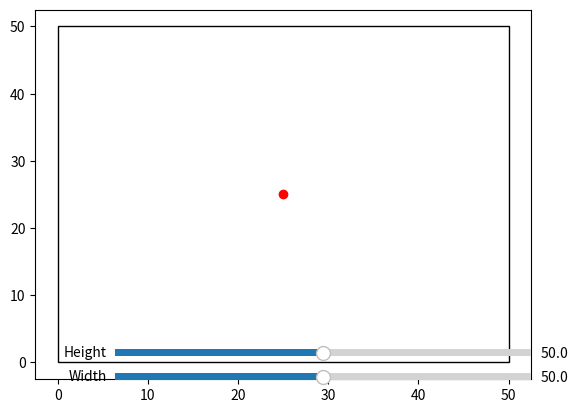

Reproduce this figure in Python.
from matplotlib.animation import FuncAnimation
import matplotlib.pyplot as plt
import matplotlib.patches as patches
import matplotlib.widgets as widgets
import random

# Initial width and height
width = 50
height = 50

# Initial center of gravity (COG)
cog_x = width / 2
cog_y = height / 2

# Create the plot and frame
fig, ax = plt.subplots()
rectangle = patches.Rectangle((0, 0), width, height, fill=False)
ax.add_patch(rectangle)
scat = ax.scatter(cog_x, cog_y, color='red')

# Create sliders for width and height
ax_width = plt.axes([0.25, 0.1, 0.65, 0.03])
slider_width = widgets.Slider(ax_width, 'Width', 0.1, 100, valinit=width)

ax_height = plt.axes([0.25, 0.15, 0.65, 0.03])
slider_height = widgets.Slider(ax_height, 'Height', 0.1, 100, valinit=height)

# Function to update the data and graph
def update(frame):
    # Update width and height from sliders
    width = slider_width.val
    height = slider_height.val

    # Update COG
    global cog_x, cog_y
    cog_x += 1  # Increase COG x-coordinate by 1 each second
    cog_y += 1  # Increase COG y-coordinate by 1 each second

    # Update rectangle and scatter plot
    rectangle.set_width(width)
    rectangle.set_height(height)
    scat.set_offsets((cog_x, cog_y))

# Animation function
anim = FuncAnimation(fig, update, frames=None, interval=1000)  # Interval is in milliseconds (1000ms = 1 second)
plt.show()